pico-8 play session: hold ← + tap ❎

[t = 1 s] hold ← ~1s, tap ❎ ~2×
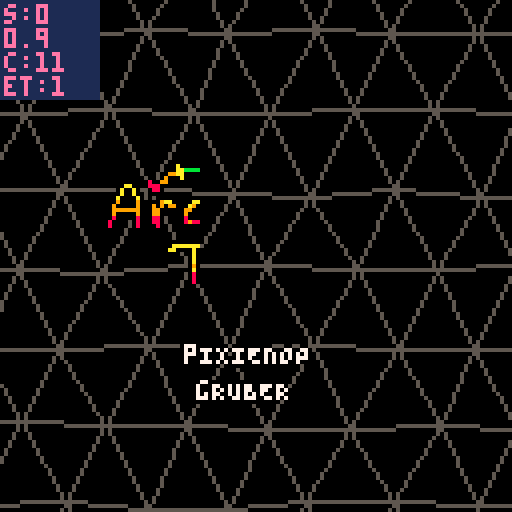
[t = 2 s] hold ← ~2s, tap ❎ ~4×
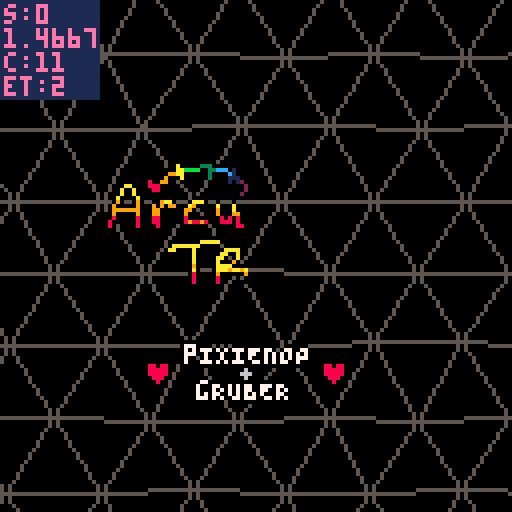
[t = 6 s] hold ← ~6s, tap ❎ ~10×
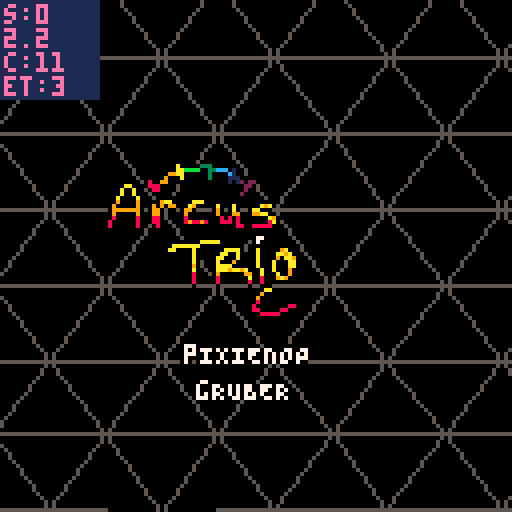
[t = 8 s] hold ← ~8s, tap ❎ ~14×
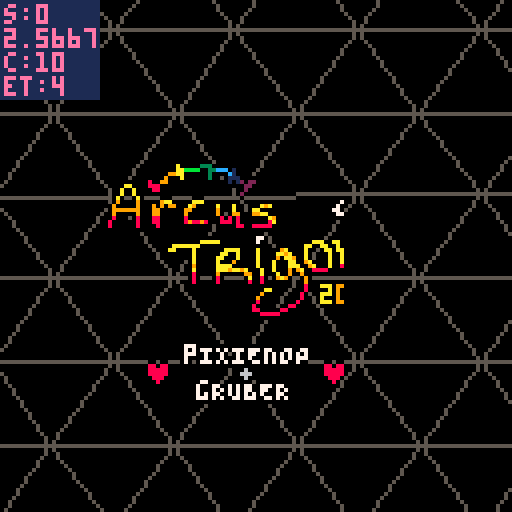

pico-8 cartridge
version 33
__lua__
-- arcus trigoni
-- pixienop
replays=0
current_scene = -2
--current_scene = 4
realscene_count = 0
final_scene = 900 -- set during running

continue_scene = 0

scene_updated_this_pattern = false
scene_just_entered = false
rs_just_entered = false

show_debug = false

_demotime_start = 0
_scenetime_start = 0

function demotime()
		return time() - _demotime_start
end

function scenetime()
		return time() - _scenetime_start
end

scene_just_entered = true

function demo_update()
		if stat(20) < 5 then
				if not scene_updated_this_pattern then
						scene_updated_this_pattern = true
						realscene_count += 1
						rs_just_entered = true
						
						if 0 < continue_scene then
								continue_scene -= 1
						else
  						scene_just_entered = true
  						current_scene += 1
  						if final_scene < current_scene then
  								current_scene = 0
  								continue_scene = 0 -- prevent overflows
  								realscene_count = 0
  								replays += 1
  						end
  						_scenetime_start = time()
 					end
 					
 					if current_scene == 0 then
								_demotime_start = time()
 					end
				end
		else
				scene_updated_this_pattern = false
		end

		if btnp(4) then
				show_debug = not show_debug
		end
end
-->8
-- effect info

-- b4s1c math
function asin(y)
 return atan2(sqrt(1-y*y),-y)
end

-- tri fill from p01♥♥
function p01_trapeze_h(l,r,lt,rt,y0,y1)
 lt,rt=(lt-l)/(y1-y0),(rt-r)/(y1-y0)
 if(y0<0)l,r,y0=l-y0*lt,r-y0*rt,0
 y1=min(y1,128)
 for y0=y0,y1 do
  rectfill(l,y0,r,y0)
  l+=lt
  r+=rt
 end
end
function p01_trapeze_w(t,b,tt,bt,x0,x1)
 tt,bt=(tt-t)/(x1-x0),(bt-b)/(x1-x0)
 if(x0<0)t,b,x0=t-x0*tt,b-x0*bt,0
 x1=min(x1,128)
 for x0=x0,x1 do
  rectfill(x0,t,x0,b)
  t+=tt
  b+=bt
 end
end
function trifill(x0,y0,x1,y1,x2,y2,col)
 color(col)
 if(y1<y0)x0,x1,y0,y1=x1,x0,y1,y0
 if(y2<y0)x0,x2,y0,y2=x2,x0,y2,y0
 if(y2<y1)x1,x2,y1,y2=x2,x1,y2,y1
 if max(x2,max(x1,x0))-min(x2,min(x1,x0)) > y2-y0 then
  col=x0+(x2-x0)/(y2-y0)*(y1-y0)
  p01_trapeze_h(x0,x0,x1,col,y0,y1)
  p01_trapeze_h(x1,col,x2,x2,y1,y2)
 else
  if(x1<x0)x0,x1,y0,y1=x1,x0,y1,y0
  if(x2<x0)x0,x2,y0,y2=x2,x0,y2,y0
  if(x2<x1)x1,x2,y1,y2=x2,x1,y2,y1
  col=y0+(y2-y0)/(x2-x0)*(x1-x0)
  p01_trapeze_w(y0,y0,y1,col,x0,x1)
  p01_trapeze_w(y1,col,y2,y2,x1,x2)
 end
end

-- intro
-- shoutout to conundrumer,
--  rabid squirrel & @shrn
-- ♥♥♥♥♥ ♥♥♥ ♥♥
-- go watch super flu - selee
pnop_x = 28
pnop_y = 42
pnop_width = 9
pnop_height = 5

function srr(st,x,y,r)
	srand(flr(st)+x*30+y*70)
	return rnd(r)
end

-- tunnel2
-- shoutout to g4b~
tun2_rst=0
tun2loadcols={0,5,6,5}
tun2cols={8,9,138,139,12,13,141,14}

function tunneldist(x1,y1,x2,y2)
	return sqrt((x1-x2)^2+(y1-y2)^2)
end

function tun2(x,y,tx,ty)
	dist=tunneldist(x,y,tx,ty)
	depth=(((127-dist)/127)^6)*150/1.5
	angle=asin(abs(y-ty)/dist)
	if (x-tx)<=0 then
		angle=angle*-1
	end
	if (y-ty)<0 then
		angle=angle*-1
	end
	return depth+sin(angle*20+depth*.1)
end

-- tri walk
twalk_depth=6
twalk_yh=10
twalk_spread=70
twalk_offsety=60

-- tentacle greets
greets2={
	"quadtrip",
	"2daRRAY",
	"t l c",
	"cfd",
	"5711",
	"jobe",
	"paniq",
	"mUNROhOBERMAN",
	"beanborg",
	"SUPEROGUE",
	"von_rostock",
	"lucatron_",
	"alcatraz",
}
greets={
	"mercury",
	"defame",
	"zep",
	"p01",
	"4mat",
	"aday",
	"jimage",
	"bedrock bros",
	"provod",
	"rzr1911",
	"jamaluata",
	"@shrn",
	"conundrumer",
	"rabid squirrel",
	"the deadliners",
}

-- thank you stackoverflow
function rota(ox,oy,angle,x,y)
	--[[s=sin(angle)
	c=cos(angle)
	x=
	x=c*(ox-x)-s*(oy-y)+x
	y=s*(ox-x)+c*(oy-y)+y
	return {x,y}]]
	s=sin(angle)
	c=cos(angle)
	x-=ox
	y-=oy
	xnew=x*c+y*s
	ynew=y*s-x*c
	x=ox+xnew
	y=oy+ynew
	return {x,y}
end
-->8
-- runtime
function _init()
		-- start music
		music(0)
end

function _update()
		demo_update()
end

function _draw()
		-- setup
		local dt = demotime()
		local st = scenetime()
		for i=0,15 do
			pal(i,i,1)
		end
		-- et == music time
		et = st*1.677
		--et=t()*(60/(9/(120/8))/60)-.03
		
		fillp()

		-- empty first pattern~
		-- this helps sync on the
		-- web player, since it can
		-- take a lil bit for that
		-- to start fully
		sc = -1
		if current_scene == sc then
				-- do nothing
				srand(et)
				for x=1,8000 do
					pset(rnd(128),rnd(128),0)
				end
		end
		
		-- intro
		sc += 1
		if current_scene == sc then
			if scene_just_entered then
				continue_scene=11
			end
			
			-- music effects
			poke(0x5f43,0)
			poke(0x5f42,0)
			poke(0x5f41,0)
			poke(0x5f40,0)
			if continue_scene==2 then
				poke(0x5f42,1)
				poke(0x5f41,1)
			elseif continue_scene==8 and st<9.48 then
				poke(0x5f42,1)
			elseif flr(et)==18 then
				poke(0x5f41,2)
			elseif continue_scene==5 then
				if 25 < et then
				poke(0x5f41,1)
				poke(0x5f42,1)
				end
			end

			cls()
			
			-- bg rectangles
			pal(3,129,1)
			fillp(▥)
			rectfill(128,0,139-min(140,(et-16)*16),128,3)
			fillp()
			r1 = 144-min(150,(et-16)*16)
			rectfill(128,0,r1,128,3)

			pal(4,2,1)
			fillp(▥)
			rectfill(128,0,329-min(330,(et-16)*16),128,4)
			fillp()
			r2 = 334-min(340,(et-16)*16)
			rectfill(128,0,r2,128,4)
			
			-- rainbow bottom
			if continue_scene<8 then
				tmid = 64+sin(et/5)*12.9
				for j=0,min(127,(et-16)*16),1 do
			 	mod=sin(et*.5+j*.005)*9.9+cos(et*.07+j*.01)*3.9
			 	if 0<=mod then
				 	thiscol=(2+et*5+j*.1)%8+8
				 	bigmod=(max(0,st-10)/5)*mod/5

						k=0
				 	for y=tmid+mod,tmid+mod*3,3+sin(et/20+.2)*2 do
							pset(128-j,y+bigmod*(k/3),thiscol)
							k+=1
						end
					end
				end
			end

			-- triangle pattern
			etft=.23 --fine-tuning sync
			et+=etft
			colo=5
			rndex=0
			extra=(cos(et/20)+.5)*-4 -- lots
			w=30+sin(et/7)*3.9+extra -- of
			h=25+cos(et/7)*2.9+extra -- tweaking...
			xcam=-64+sin(et/15)*63.9
			ycam=-64+cos(et/20)*63.9
			e=min((et-4)/8,max(0,min(((et-flr(et))*7)^2,1-((et-flr(et))*1.4)^2)))
			for i=0,max(0,min((et-6)/2,2)) do
				color(colo)
				xi=50
				yi=50
				for x=-1,xi do
					i11=0
					for y=-1,yi,2 do
						-- confirm we're on screen in x
						i41=xcam+x*w+w+w/2+srr(et,x+1,y+1,9.9)*e
						if 0<=i41 then
							-- confirm in y
							i52=ycam+y*h+h+h+srr(et,y+2+rndex,x,9.9)*e
							i62=ycam+y*h+h+h+srr(et,y+2+rndex,x+1,9.9)*e
							if 0<=i52 and 0<=i62 then
								i11=xcam+x*w+srr(et,x,y+rndex,9.9)*e
								i12=ycam+y*h+srr(et,y+rndex,x,9.9)*e
								i21=xcam+x*w+w+srr(et,x+1,y+rndex,9.9)*e
								i22=ycam+y*h+srr(et,y+rndex,x+1,9.9)*e
								i31=xcam+x*w+w/2+srr(et,x,y+1+rndex,9.9)*e
								i32=ycam+y*h+h+srr(et,y+1+rndex,x,9.9)*e
								i42=ycam+y*h+h+srr(et,y+1+rndex,x+1,9.9)*e
								i51=xcam+x*w+srr(et,x,y+2+rndex,9.9)*e
								i61=xcam+x*w+w+srr(et,x+1,y+2+rndex,9.9)*e
								if colo==5 and r2-10<i11 then
									color(1)
								elseif colo==5 and r1-10<i11 then
									color(0)
								end
								fet=et\1
								if colo==7 and (fet==33 or fet>35 and fet<41) or fet== 44 or fet>45 then
									color(et*16+x+y*15+x)
								end
								line(i11,i12,i21,i22)
								line(i11,i12,i31,i32)
								line(i31,i32,i21,i22)
								line(i31,i32,i41,i42)
								line(i31,i32,i51,i52)
								line(i31,i32,i61,i62)
								if 127<i12 then
									break
								end
							end
						end
					end
					if 127<i11 then
						break
					end
				end
				colo+=1
				rndex+=.1
				ycam+=e^2
				xcam-=sin(et)*1.9*e
				e*=1.15
				et+=.03
			end
			et-=etft

			-- rainbow top
			if continue_scene<8 then
				tmid = 64+sin(et/5)*12.9
				for j=0,min(127,(et-16)*16),1 do
			 	mod=sin(et*.5+j*.005)*9.9+cos(et*.07+j*.01)*3.9
			 	if mod<0 then
				 	thiscol=(2+et*5+j*.1)%8+8
				 	bigmod=(max(0,st-10)/5)*mod/5

			 		line(128-j,tmid+mod,128-j,tmid+mod*3,thiscol)
					end
				end
			end
			
			pal(15,0)
			spr(176,26,40,min(9,flr(et+1)*1.5),min(max(0,22-et*2),5))
			pal()
			
			x=45
			y=85
			if et<8 then
		 	print("pIXIENOP",x,1+y,0)
		 	print("pIXIENOP",2+x,1+y,0)
		 	print("pIXIENOP",1+x,y,0)
		 	print("pIXIENOP",1+x,2+y,0)
		 	print("pIXIENOP",1+x,1+y,7)
			end
			if et<7 and et%2<1 then
				print("♥    +    ♥",x-8,6+y,0)
				print("♥    +    ♥",x-10,6+y,0)
				print("♥    +    ♥",x-9,5+y,0)
				print("♥    +    ♥",x-9,7+y,0)
				print("♥    \f6+\f8    ♥",x-9,6+y,8)
			end
			if et<6 then
				print("gRUBER",3+x,10+y,0)
				print("gRUBER",5+x,10+y,0)
				print("gRUBER",4+x,9+y,0)
				print("gRUBER",4+x,11+y,0)
				print("gRUBER",4+x,10+y,7)
			end
		end
		
		-- tri walk
		sc += 1
		if current_scene == sc then
			if scene_just_entered then
				continue_scene=3
			end

			-- perspective triangle grids
			-- above and below us, camera
			-- slowly stepping forward
			-- and a rainbow trail of
			-- some sort dipping in and
			-- out through the triangles
			
			twst=st+st*(st/3)
			
			--cls(0)
			srand(et)
			for x=1,1700 do
				circfill(rnd(128),rnd(80),1,0)
			end
			
			-- 'stars'
			srand(2+et\1)
			for i=0,240 do
				size = rnd(2)+1
				sc=6
				if rnd()<.06 then
					sc=rnd(15)+1
				end
				circ((rnd(200)-rnd(12)*et-twst*size)%200-2,rnd(80)+sin(rnd()*et/8),size-1,sc)
			end
			
			-- lines
			bigr = 1 + max(0,2*(.5-et%2))
			ymid = -10
			for i=0,6 do
				for x=0,127 do
					y = ymid+i*15+sin(et*.25*et*.1+i*.2+x*.01)*9.9+cos(et/2+x*.02)*3.9
					line(x,y-bigr*2,x,y+bigr*2,7)
				end
			end
			
			-- ?planet??
			pmod = (st/10)*sin(et/5)*3.9
			camera(0,pmod+3)
			circfill(64,547,470,1)
			
			-- tris with dodgy reflections
			for y=0,twalk_depth do
				for x=0,13 do
					xp = (x*10+twst*10) % 130
					uv=(xp-64)/64
					bx=xp+uv*(y/twalk_depth)*twalk_spread
					by=twalk_offsety+y*twalk_yh+((twalk_depth-y)^2)/2
					ym = st+y*.3+x*.15
					ymod=abs(sin(ym)*5.9*y/5)-abs(uv)*3
					tsize = 2+(y/2)*2.4

					if 0<y then
					fillp(✽)
					by+=ymod*.5
					trifill(bx-tsize,by,bx+tsize,by,bx,by+tsize*.6,7+y)
					fillp()
					end
					by-=ymod*1.5
					trifill(bx-tsize,by,bx+tsize,by,bx,by-tsize*2,7+y)
				end
			end
			camera()
		end
		
		-- tunnel load
		sc += 1
		if current_scene == sc then
			for i=0,15 do
				pal(i,tun2loadcols[1+flr((i/4)%4)],1)
			end

			if scene_just_entered then
				cls()

				tuncx=64
				tuncy=64

				for y=0,127 do
					for x=0,127 do
						pset(x,y,tun2(x,y,tuncx,tuncy))
					end
					if flr(y)%3 == 0 then
						flip()
					end
				end
				
				tun2_rst = st
			end
		end
		
		-- tunnel
		sc += 1
		if current_scene == sc then
			if scene_just_entered then
				continue_scene=7
			end

			tst=st

			tuncx=64+cos(tst/100)*15*min(1,tst/60)
			tuncy=64+sin(tst/100)*15*min(1,tst/60)
			
			et=max(0,tst-4.5)
			redraw_y=(tst*105)%128
			
			for y=redraw_y,redraw_y+5 do
				for x=0,127 do
					mx=x+sin(y/60)*sin(et/60)*20
					my=y+cos(x/28)*sin(et/60)*20
					pset(x,y,tun2(mx,my,tuncx,tuncy))
				end
			end			

			txt= "   code/gfx: pixienop"
			if continue_scene < 2 then
				txt="music: gruber + pixienop"
			end
			tt=tst
			cc=-tst*40+2
			for i=1,min(et*8,#txt) do
				tt-=.04
				print(sub(txt,i,i), 5+(i-1)*5+sin(tt/5)*10.9, 110+sin(tt)*3.9, cc)
			end

			for i=0,15 do
				pal(i,tun2cols[1+flr((i/2+st*20)%8)],1)
			end
		end
		
		-- transision aaa
		sc += 1
		if current_scene == sc then
			if scene_just_entered then
				continue_scene=0
				--continue_scene=1
			end

			pal({8,10,12,136,141,1,5,14,7,137,2,3},1)
			--cls()
			
			-- each bg
			set=et\1
			
			if set==1 then
				cls(3)
				rh=127/5
				rectfill(0,rh*1,127,rh*4,8)
				rectfill(0,rh*2,127,rh*3,9)
			elseif set==3 then
				rh=127/6
				rectfill(0,rh*0,127,rh*1,1)
				rectfill(0,rh*1,127,rh*2,10)
				rectfill(0,rh*2,127,rh*3,2)
				rectfill(0,rh*3,127,rh*4,12)
				rectfill(0,rh*4,127,rh*5,6)
				rectfill(0,rh*5,127,rh*6,11)
			end
			if true then
				-- smol flags
				srand(st)
				for i=0,2500 do
				 circ(rnd(128),rnd(128),1,0)
				end
				srand()
				f="123456389:9;29579;"
				for j=0,200 do
				 y=rnd(120)+sin(st/3+rnd())*8
				 k=rnd(6)\1*3
				 x=(rnd(200)-st*rnd(50))%200-3
				 for i=1,3 do
				  line(x,i+y,x+3,i+y,ord(f,k+i))
				 end
				end
			end

			-- fade ins on each beat
			if set==1 or set==3 then
				-- nothing
			else
				fet=et%1
				srand(et\1)
				for i=0,400 do
					circfill(rnd(128),rnd(128),5-fet*(22\rnd()),rnd(16+et))
				end
			end
		end
		
		-- tentacle greets
		sc += 1
		if current_scene == sc then
			if scene_just_entered then
				continue_scene=4
				cm=0
			end

			cet=((et-32)*8)
			_p={9,137,136,2,141,12,140,1,129,131,3,139,11,138,10,135}
			_b={6,5,0,5,6,7,6,5,0,5,6,7,6,5,0,5,6,7,6,5,0,5,6,7,6,5,0,5}
			for i,c in pairs(_p) do
				pal(i-1,c,1)
				if cet>0 and cet>i then
					pal(i-1,_b[i],1)
				end
			end
			
			if cet<0 then
				cls(8)
			else
				-- collapse
				srand(et)
				for i=0,300 do
					x=rnd(128)
					y=rnd(128)
					c1=pget(x,y-1)
					c2=pget(x,128-y-1)
					if rnd()<cet/32 then
						c1=8
						c2=8
					end
					circ(x,y,1,c1)
					circ(x,128-y,1,c2)
				end
			end
			
			-- hearts <3
			srand(3)
			for i=0,15 do
				x=rnd(127)+sin(rnd()+i/15+et/16)*60+rnd()
				y=rnd(127)+cos(rnd()+i/15+et/16)*60+rnd()
				print("♥",x,y,7+i)
			end
			
			if cet<0 then
			midx=84
			midy=64
			nt=et+10
			for ad=-1,4 do
			for i=0,nt do
				r=-((et+ad/4)/4)+(1/(nt+1))*i
				m=sin(i/nt+et/6)+ad
				wi=30+m*20
				wo=34+m*25
				ww=0.01+m*0.005
				p1={midx+sin(r)*wi,midy+cos(r)*wi}
				p2={midx+sin(r+ww)*wo,midy+cos(r+ww)*wo}
				p3={midx+sin(r-ww)*wo,midy+cos(r-ww)*wo}
				c=7--ad+6
				if ad==0 then
					c=10+i
				end
				trifill(p1[1],p1[2],p2[1],p2[2],p3[1],p3[2],c)
				--line(p1[1],p1[2],p2[1],p2[2])
				--line(p2[1],p2[2],p3[1],p3[2])
				--line(p3[1],p3[2],p1[1],p1[2])
				--pset(midx,midy,1)
			end
			end
			end
			
			cm+=1
			for b=0,2 do
				for i=1,190 do
					x=b*30
					j=x+i
					sm=min(1,max(0,1-cet/16))
					k=40+b*40-20+sin(i*.02+st*.2)*(3+b*5)*sm
					w=i*(.2+cos(t()/10+b*.1)*.1)-max(0,cet)
					circfill(j,k,w,i*cos(st*.05)+cm)
					pset(j-w*.7,k-w*.7,cm)
				end
			end
			
			if cet<0 then
			for i=1,#greets do
				-- skip blank colour lol
				col=i+et
				col=flr(col%15)
				if col==8 then
					col+=1
				end
				if et%16 < 8 then
					gret=greets[i]
				else
					gret=greets2[i]
				end
				--gret="greet"
				if gret then
					print(gret,10,30+i*6,col)
				end
			end
			end

			if et<2 then
				srand()
				for i=0,400 do
					circfill(rnd(128),rnd(128),5-et*(22\rnd()),rnd(16+i))
				end
			end
		end
		
		-- transision aaa
		--[[sc += 1
		if current_scene == sc then
			if scene_just_entered then
				continue_scene=0
			end

			cls()
		end]]
		
		-- set the final scene num dynamically
		-- so we don't need to stuff around so much
		if scene_just_entered then
				final_scene = sc
		end
		
		camera(0,0)  -- always reset cam

		-- print debug info
		if show_debug then
  		-- print scene info
  		color(1)
  		rectfill(0, 0, 24, 24)
  		
  		color(14)
  		print("s:"..current_scene, 1, 1)
  		print(st, 1, 1+6)
  		print("c:"..continue_scene, 1, 1+12)
  		print("et:"..flr(et), 1, 1+18)
  end
		
		-- unset scene_just_entered
		if scene_just_entered then
				scene_just_entered = false
		end
		if rs_just_entered then
				rs_just_entered = false
		end
end
__gfx__
00000000000000000000000000000000000000000000000000000000000000000000000000000000000000000000000000000000000000000000000000000000
00000000000000000000000000000000000000000000000000000000000000000000000000000000000000000000000000000000000000000000000000000000
00000000000000000000000000000000000000000000000000000000000000000000000000000000000000000000000000000000000000000000000000000000
00000000000000000000000000000000000000000000000000000000000000000000000000000000000000000000000000000000000000000000000000000000
00000000000000000000000000000000000000000000000000000000000000000000000000000000000000000000000000000000000000000000000000000000
00000000000000000000000000000000000000000000000000000000000000000000000000000000000000000000000000000000000000000000000000000000
00000000000000000000000000000000000000000000000000000000000000000000000000000000000000000000000000000000000000000000000000000000
00000000000000000000000000000000000000000000000000000000000000000000000000000000000000000000000000000000000000000000000000000000
00000000000000000000000000000000000000000000000000000000000000000000000000000000000000000000000000000000000000000000000000000000
00000000000000000000000000000000000000000000000000000000000000000000000000000000000000000000000000000000000000000000000000000000
00000000000000000000000000000000000000000000000000000000000000000000000000000000000000000000000000000000000000000000000000000000
00000000000000000000000000000000000000000000000000000000000000000000000000000000000000000000000000000000000000000000000000000000
00000000000000000000000000000000000000000000000000000000000000000000000000000000000000000000000000000000000000000000000000000000
00000000000000000000000000000000000000000000000000000000000000000000000000000000000000000000000000000000000000000000000000000000
00000000000000000000000000000000000000000000000000000000000000000000000000000000000000000000000000000000000000000000000000000000
00000000000000000000000000000000000000000000000000000000000000000000000000000000000000000000000000000000000000000000000000000000
00000000000000000000000000000000000000000000000000000000000000000000000000000000000000000000000000000000000000000000000000000000
00000000000000000000000000000000000000000000000000000000000000000000000000000000000000000000000000000000000000000000000000000000
00000000000000000000000000000000000000000000000000000000000000000000000000000000000000000000000000000000000000000000000000000000
00000000000000000000000000000000000000000000000000000000000000000000000000000000000000000000000000000000000000000000000000000000
00000000000000000000000000000000000000000000000000000000000000000000000000000000000000000000000000000000000000000000000000000000
00000000000000000000000000000000000000000000000000000000000000000000000000000000000000000000000000000000000000000000000000000000
00000000000000000000000000000000000000000000000000000000000000000000000000000000000000000000000000000000000000000000000000000000
00000000000000000000000000000000000000000000000000000000000000000000000000000000000000000000000000000000000000000000000000000000
00000000000000000000000000000000000000000000000000000000000000000000000000000000000000000000000000000000000000000000000000000000
00000000000000000000000000000000000000000000000000000000000000000000000000000000000000000000000000000000000000000000000000000000
00000000000000000000000000000000000000000000000000000000000000000000000000000000000000000000000000000000000000000000000000000000
00000000000000000000000000000000000000000000000000000000000000000000000000000000000000000000000000000000000000000000000000000000
00000000000000000000000000000000000000000000000000000000000000000000000000000000000000000000000000000000000000000000000000000000
00000000000000000000000000000000000000000000000000000000000000000000000000000000000000000000000000000000000000000000000000000000
00000000000000000000000000000000000000000000000000000000000000000000000000000000000000000000000000000000000000000000000000000000
00000000000000000000000000000000000000000000000000000000000000000000000000000000000000000000000000000000000000000000000000000000
00000000000000000000000000000000000000000000000000000000000000000000000000000000000000000000000000000000000000000000000000000000
00000000000000000000000000000000000000000000000000000000000000000000000000000000000000000000000000000000000000000000000000000000
00000000000000000000000000000000000000000000000000000000000000000000000000000000000000000000000000000000000000000000000000000000
00000000000000000000000000000000000000000000000000000000000000000000000000000000000000000000000000000000000000000000000000000000
00000000000000000000000000000000000000000000000000000000000000000000000000000000000000000000000000000000000000000000000000000000
00000000000000000000000000000000000000000000000000000000000000000000000000000000000000000000000000000000000000000000000000000000
00000000000000000000000000000000000000000000000000000000000000000000000000000000000000000000000000000000000000000000000000000000
00000000000000000000000000000000000000000000000000000000000000000000000000000000000000000000000000000000000000000000000000000000
00000000000000000000000000000000000000000000000000000000000000000000000000000000000000000000000000000000000000000000000000000000
00000000000000000000000000000000000000000000000000000000000000000000000000000000000000000000000000000000000000000000000000000000
00000000000000000000000000000000000000000000000000000000000000000000000000000000000000000000000000000000000000000000000000000000
00000000000000000000000000000000000000000000000000000000000000000000000000000000000000000000000000000000000000000000000000000000
00000000000000000000000000000000000000000000000000000000000000000000000000000000000000000000000000000000000000000000000000000000
00000000000000000000000000000000000000000000000000000000000000000000000000000000000000000000000000000000000000000000000000000000
00000000000000000000000000000000000000000000000000000000000000000000000000000000000000000000000000000000000000000000000000000000
00000000000000000000000000000000000000000000000000000000000000000000000000000000000000000000000000000000000000000000000000000000
00000000000000000000000000000000000000000000000000000000000000000000000000000000000000000000000000000000000000000000000000000000
00000000000000000000000000000000000000000000000000000000000000000000000000000000000000000000000000000000000000000000000000000000
00000000000000000000000000000000000000000000000000000000000000000000000000000000000000000000000000000000000000000000000000000000
00000000000000000000000000000000000000000000000000000000000000000000000000000000000000000000000000000000000000000000000000000000
00000000000000000000000000000000000000000000000000000000000000000000000000000000000000000000000000000000000000000000000000000000
00000000000000000000000000000000000000000000000000000000000000000000000000000000000000000000000000000000000000000000000000000000
00000000000000000000000000000000000000000000000000000000000000000000000000000000000000000000000000000000000000000000000000000000
00000000000000000000000000000000000000000000000000000000000000000000000000000000000000000000000000000000000000000000000000000000
00000000000000000000000000000000000000000000000000000000000000000000000000000000000000000000000000000000000000000000000000000000
00000000000000000000000000000000000000000000000000000000000000000000000000000000000000000000000000000000000000000000000000000000
00000000000000000000000000000000000000000000000000000000000000000000000000000000000000000000000000000000000000000000000000000000
00000000000000000000000000000000000000000000000000000000000000000000000000000000000000000000000000000000000000000000000000000000
00000000000000000000000000000000000000000000000000000000000000000000000000000000000000000000000000000000000000000000000000000000
00000000000000000000000000000000000000000000000000000000000000000000000000000000000000000000000000000000000000000000000000000000
00000000000000000000000000000000000000000000000000000000000000000000000000000000000000000000000000000000000000000000000000000000
00000000000000000000000000000000000000000000000000000000000000000000000000000000000000000000000000000000000000000000000000000000
00000000000000000000000000000000000000000000000000000000000000000000000000000000000000000000000000000000000000000000000000000000
00000000000000000000000000000000000000000000000000000000000000000000000000000000000000000000000000000000000000000000000000000000
00000000000000000000000000000000000000000000000000000000000000000000000000000000000000000000000000000000000000000000000000000000
00000000000000000000000000000000000000000000000000000000000000000000000000000000000000000000000000000000000000000000000000000000
00000000000000000000000000000000000000000000000000000000000000000000000000000000000000000000000000000000000000000000000000000000
00000000000000000000000000000000000000000000000000000000000000000000000000000000000000000000000000000000000000000000000000000000
00000000000000000000000000000000000000000000000000000000000000000000000000000000000000000000000000000000000000000000000000000000
00000000000000000000000000000000000000000000000000000000000000000000000000000000000000000000000000000000000000000000000000000000
00000000000000000000000000000000000000000000000000000000000000000000000000000000000000000000000000000000000000000000000000000000
00000000000000000000000000000000000000000000000000000000000000000000000000000000000000000000000000000000000000000000000000000000
00000000000000000000000000000000000000000000000000000000000000000000000000000000000000000000000000000000000000000000000000000000
00000000000000000000000000000000000000000000000000000000000000000000000000000000000000000000000000000000000000000000000000000000
00000000000000000000000000000000000000000000000000000000000000000000000000000000000000000000000000000000000000000000000000000000
00000000000000000000000000000000000000000000000000000000000000000000000000000000000000000000000000000000000000000000000000000000
00000000000000000000000000000000000000000000000000000000000000000000000000000000000000000000000000000000000000000000000000000000
00000000000000000000000000000000000000000000000000000000000000000000000000000000000000000000000000000000000000000000000000000000
00000000000000000000000000000000000000000000000000000000000000000000000000000000000000000000000000000000000000000000000000000000
00000000000000000000000000000000000000000000000000000000000000000000000000000000000000000000000000000000000000000000000000000000
00000000000000000000000000000000000000000000000000000000000000000000000000000000000000000000000000000000000000000000000000000000
00000000000000000000000000000000000000000000000000000000000000000000000000000000000000000000000000000000000000000000000000000000
00000000000000000000000000000000000000000000000000000000000000000000000000000000000000000000000000000000000000000000000000000000
00000000000000000000000000000000000000000000000000000000000000000000000000000000000000000000000000000000000000000000000000000000
00000000000000000000000000000000000000000000000000000000000000000000000000000000000000000000000000000000000000000000000000000000
00000000000000000000000000000000000000000000000000000000000000000000000000000000000000000000000000000000000000000000000000000000
000000000000000000f00000fff00000000000000000000000000000000000000000000000000000000000000000000000000000000000000000000000000000
00000000000000000fafffff333ffff0f00000000000000000000000000000000000000000000000000000000000000000000000000000000000000000000000
0000000000000000ffaabbbbff33cccf1f0000000000000000000000000000000000000000000000000000000000000000000000000000000000000000000000
000000000000000f99aaffff0f3ffffc1f0000000000000000000000000000000000000000000000000000000000000000000000000000000000000000000000
00000000000f00f9fffaf0000f3f00f111f0ff000000000000000000000000000000000000000000000000000000000000000000000000000000000000000000
00000ff000f8ff99f00f000000f000f1f12f22f00000000000000000000000000000000000000000000000000000000000000000000000000000000000000000
0000faaf00f888ff000000000000000f0ff22f00000000000000000000000000f000000000000000000000000000000000000000000000000000000000000000
000faffaf00f88f0000000000000000000f2f0000000000000000000000000ff7f00000000000000000000000000000000000000000000000000000000000000
000faffaf000ff0000000000000000000f2f000000000000000000000000ff777f00000000000000000000000000000000000000000000000000000000000000
00faf00faf0000fff00000fff000000000f000000000000000000000000f77ff7f00000000000000000000000000000000000000000000000000000000000000
00f9f00f9f00ff9aaf000faaaf00f000f000000fff0000000000000000f77fff7f00000000000000000000000000000000000000000000000000000000000000
0f9fffff9f0f9f9f99f0fa9ff00faf0faf000ffa9af00000000000000f7fffff7f00000000000000000000000000000000000000000000000000000000000000
0f9999999f0f99f0ff0f99f0000f9f0faf00faafff00000000000000f77fffff7f00000000000000000000000000000000000000000000000000000000000000
0f9fffff9f0f99f0000f9f00000f9f0f99f0f99aaff00000000000000f77ffff7f00000000000000000000000000000000000000000000000000000000000000
0f8f000f8f0f88f0000f8fffff00f8f8f8f00ffffa9f00000000000000ff77ff7f00000000000000000000000000000000000000000000000000000000000000
f8f0000f8f0f88f0000f898898f0f888f8f00ffff8af0000000000000000ff777f00000000000000000000000000000000000000000000000000000000000000
f8f0000f8f00f8f00000ffffff000ffff88ff88888f0000000000000000000fff000000000000000000000000000000000000000000000000000000000000000
0f000000f0000f0000000000000000000ff00fffff000000000000000000000000f0000000000000000000000000000000000000000000000000000000000000
00000000000000000000000000000000000000ff00000000000000000000fff00faf000000000000000000000000000000000000000000000000000000000000
000000000000000000000000fffff00000000f77f00000000000fff00fffaaaf00faf00000000000000000000000000000000000000000000000000000000000
00000000000000000fffffffaaaaaf0000000f7f0000000000ffaaaffaafaffaf0faf00000000000000000000000000000000000000000000000000000000000
0000000000000000faaaaaaafffff0ffff0000f00000ff000faaffaaffafaffaaffaf00000000000000000000000000000000000000000000000000000000000
000000000000000faaffffaf00000faaaaf00faf000f9af00faf00faafaaf00faf0faf0000000000000000000000000000000000000000000000000000000000
0000000000000000ff000faf0000faaffaf00faf00faa9af0faf000faffaf00faf0f9f0000000000000000000000000000000000000000000000000000000000
000000000000000000000faf000faaf0faf00faf00f9faa9ffaf000faffaf00faaff8f0000000000000000000000000000000000000000000000000000000000
000000000000000000000faf000fafff9f000faf0faf0faaff9af00faffa9f00f8ff88f000000000000000000000000000000000000000000000000000000000
000000000000000000000f9f000faaaaffff0faf0faf0faaaff9afffaff88f00f8f0ff0000000000000000000000000000000000000000000000000000000000
000000000000000000000faf000faaa9aa9af0faffaf0f9f9aff8888f00ff0000f00000000000000000000000000000000000000000000000000000000000000
000000000000000000000f8f000f9ffffff99ffaf0faff9ff9f0ffff000000000000000000000000000000000000000000000000000000000000000000000000
000000000000000000000f8f000f8f00000faff8f0f9a9f00f9f0000000000000000000000000000000000000000000000000000000000000000000000000000
000000000000000000000f8f000f8f00000f8ff8f00fff000f9f00fff0fff0fff0ff000000000000000000000000000000000000000000000000000000000000
0000000000000000000000f00000f0000000f00fff0000000f8f0faaaf999f888f88f00000000000000000000000000000000000000000000000000000000000
000000000000000000000000000000000000000faaf000000f8f00ffaf9f9fff8ff8f00000000000000000000000000000000000000000000000000000000000
00000000000000000000000000000000000000f9ff000000f8f00faaaf9f9f888ff8f00000000000000000000000000000000000000000000000000000000000
0000000000000000000000000000000000000f9f00000000f8f00fafff9f9f8ffff8f00000000000000000000000000000000000000000000000000000000000
0000000000000000000000000000000000000f8f000000ff8f000faaaf999f888f888f0000000000000000000000000000000000000000000000000000000000
000000000000000000000000000000000000f8f00000ff88f00000fff0fff0fff0fff00000000000000000000000000000000000000000000000000000000000
000000000000000000000000000000000000f88fffff88ff00000000000000000000000000000000000000000000000000000000000000000000000000000000
0000000000000000000000000000000000000ff88888ff0000000000000000000000000000000000000000000000000000000000000000000000000000000000
000000000000000000000000000000000000000fffff000000000000000000000000000000000000000000000000000000000000000000000000000000000000
